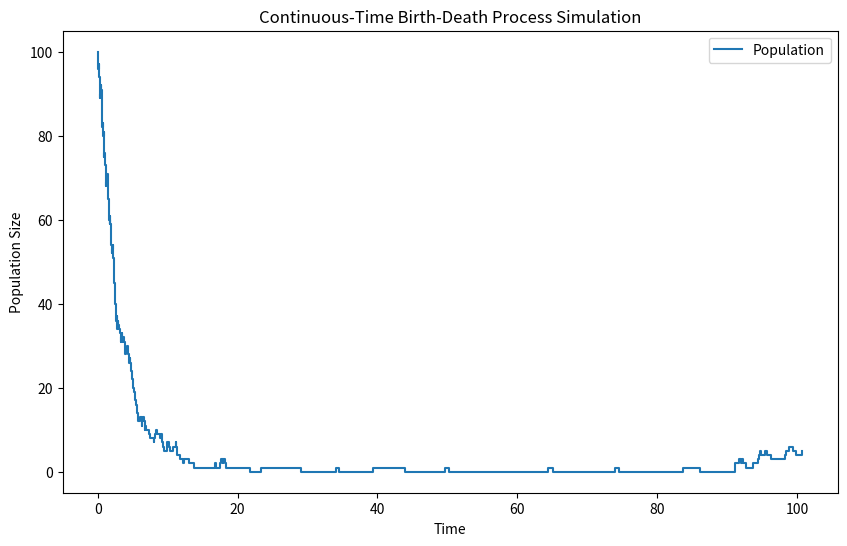
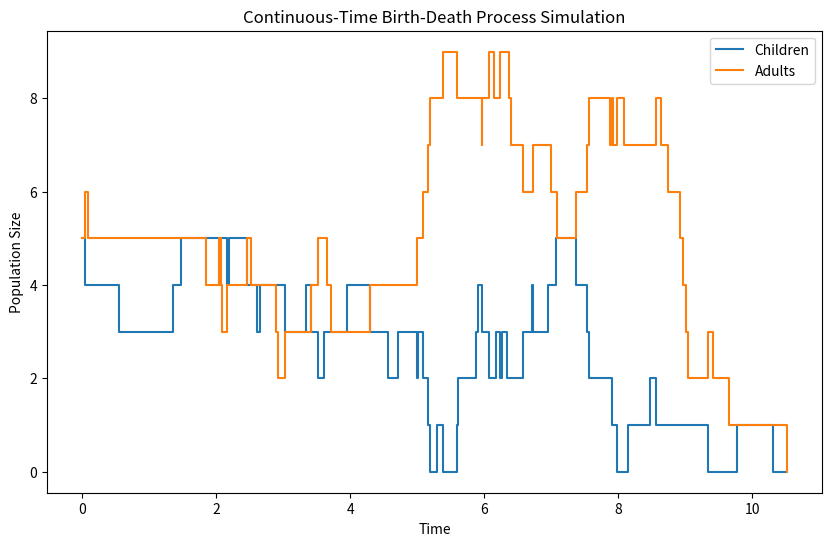
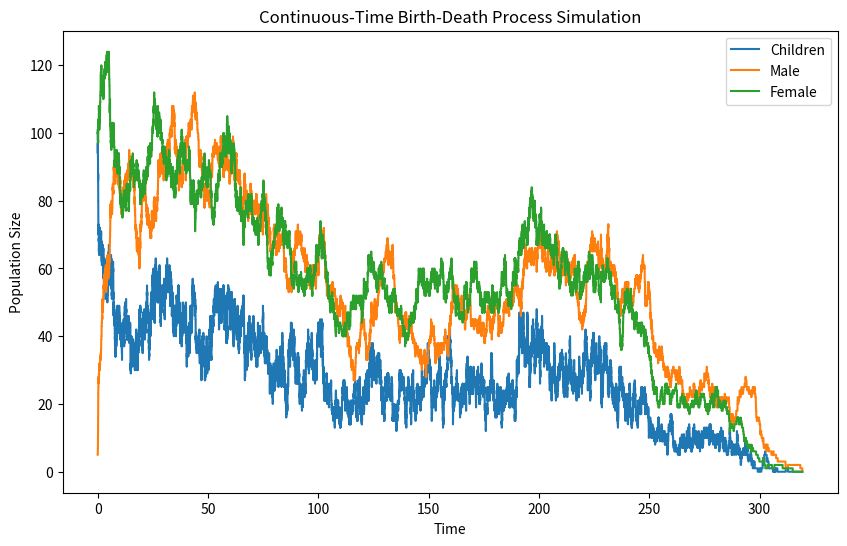

Python code for these plots, in order:
import numpy as np
import matplotlib.pyplot as plt



# Parameters
lambda_rate = 0.2  # Birth rate per individual
mu_rate = 0.5      # Death rate per individual
initial_population = 100  # Starting population
max_time = 100.0     # Maximum simulation time

# Initialize variables
population = initial_population
time = 0.0
time_history = [time]
population_history = [population]

# Simulation loop
while time < max_time:# and population > 0:
    # Total rate for any event to happen (birth or death)
    total_rate = (lambda_rate * population + 0.1) + (mu_rate + 0*population)* population
    # Draw the time to the next event from an exponential distribution
    time_to_next_event = np.random.exponential(1 / total_rate)
    time += time_to_next_event
    
    # Determine if the event is a birth or a death
    p = np.random.rand()
    if p < (lambda_rate * population + 0.1) / total_rate:
        population += 1  # Birth
    else:
        population -= 1  # Death, ensuring it doesn't drop below zero

    # Record time and population
    time_history.append(time)
    population_history.append(population)

# Plot results
plt.figure(figsize=(10, 6))
plt.step(time_history, population_history, where="post", label='Population')
plt.xlabel('Time')
plt.ylabel('Population Size')
plt.title('Continuous-Time Birth-Death Process Simulation')
plt.legend()
plt.show()


import numpy as np
import matplotlib.pyplot as plt

# Parameters
birth = 0.35  # Birth rate per adult
puberty = 0.8      # transition rate from child to adult
child_death = 0.2     # Death rate per child
adult_death = 0.5     # Death rate per adult
init_child = 5  # Starting child population
init_adult = 5  # Starting adult population
max_time = 100.0     # Maximum simulation time

# Initialize variables
child_pop = init_child
adult_pop = init_adult
time = 0.0
time_history = [time]
population_history = [(child_pop, adult_pop)]

# Simulation loop
while time < max_time and ( child_pop + adult_pop  > 0):
    # Total rate for any event to happen (birth or death)
    total_rate = birth * adult_pop + puberty * child_pop + child_death * child_pop + adult_death * adult_pop
    # Draw the time to the next event from an exponential distribution
    time_to_next_event = np.random.exponential(1 / total_rate)
    time += time_to_next_event
    
    # Determine the event that will happen
    p = np.random.rand()
    # Birth
    if p < (birth * adult_pop) / total_rate:
        child_pop += 1

    # Puberty
    elif p < (puberty * child_pop + birth * adult_pop) / total_rate and child_pop > 0:
        child_pop -= 1
        adult_pop += 1

    # Child death
    elif p < (child_death * child_pop + puberty * child_pop + birth * adult_pop) / total_rate and child_pop > 0:
        child_pop -= 1

    # Adult death
    else:
        adult_pop -= 1

    # Record time and population
    time_history.append(time)
    population_history.append((child_pop, adult_pop))

# Plot results
plt.figure(figsize=(10, 6))
plt.step(time_history, population_history, where="post", label = ['Children', 'Adults'])
plt.xlabel('Time')
plt.ylabel('Population Size')
plt.title('Continuous-Time Birth-Death Process Simulation')
plt.legend()
plt.show()


# We introduce a mating rate, depending on the number of males

def mating(M):
    return M / (1 + M)

import numpy as np
import matplotlib.pyplot as plt

# Parameters
birth = 0.5  # Birth rate per adult
puberty = 0.8      # transition rate from child to adult
mu = 0.5    # rate at which child becomes a female
child_death = 0.2     # Death rate per child
adult_death = 0.2     # Death rate per adult
init_child = 100  # Starting child population
init_female = 100 # Starting female population
init_male = 5 # Starting adult population
max_time = 500.0     # Maximum simulation time

# Initialize variables
child_pop = init_child
male_pop = init_male
female_pop = init_female
time = 0.0
time_history = [time]
population_history = [(child_pop, male_pop, female_pop)]

# Simulation loop
while time < max_time and ( child_pop + male_pop + female_pop > 0):
    # Total rate for any event to happen (birth or death)
    total_rate = birth * mating(male_pop) * female_pop + child_death * child_pop + adult_death * male_pop + adult_death * female_pop + mu * puberty * child_pop + (1-mu) * puberty * child_pop
    # Draw the time to the next event from an exponential distribution
    time_to_next_event = np.random.exponential(1 / total_rate)
    time += time_to_next_event
    
    # Determine the event that will happen
    p = np.random.rand()
    # Birth
    if p < (birth * mating(male_pop) * female_pop) / total_rate:
        child_pop += 1

    # Transition to female
    elif p < (puberty * mu * child_pop + birth * mating(male_pop) * female_pop) / total_rate and child_pop > 0:
        child_pop -= 1
        female_pop += 1

    # Transition to male
    elif p < (puberty * (1 - mu) * child_pop + puberty * mu * child_pop + birth * mating(male_pop) * female_pop) / total_rate and child_pop > 0:
        child_pop -= 1
        male_pop += 1

    # Child death
    elif p < ( child_death * child_pop + puberty * (1 - mu) * child_pop + puberty * mu * child_pop + birth * mating(male_pop) * female_pop) / total_rate and child_pop > 0:
        child_pop -= 1

    # Adult death
    elif p < (adult_death * female_pop + child_death * child_pop + puberty * (1 - mu) * child_pop + puberty * mu * child_pop + birth * mating(male_pop) * female_pop) / total_rate:
        female_pop -= 1

    else:
        male_pop -= 1

    # Record time and population
    time_history.append(time)
    population_history.append((child_pop, male_pop, female_pop))

# Plot results
plt.figure(figsize=(10, 6))
plt.step(time_history, population_history, where="post", label = ['Children', 'Male', 'Female'])
plt.xlabel('Time')
plt.ylabel('Population Size')
plt.title('Continuous-Time Birth-Death Process Simulation')
plt.legend()
plt.show()
